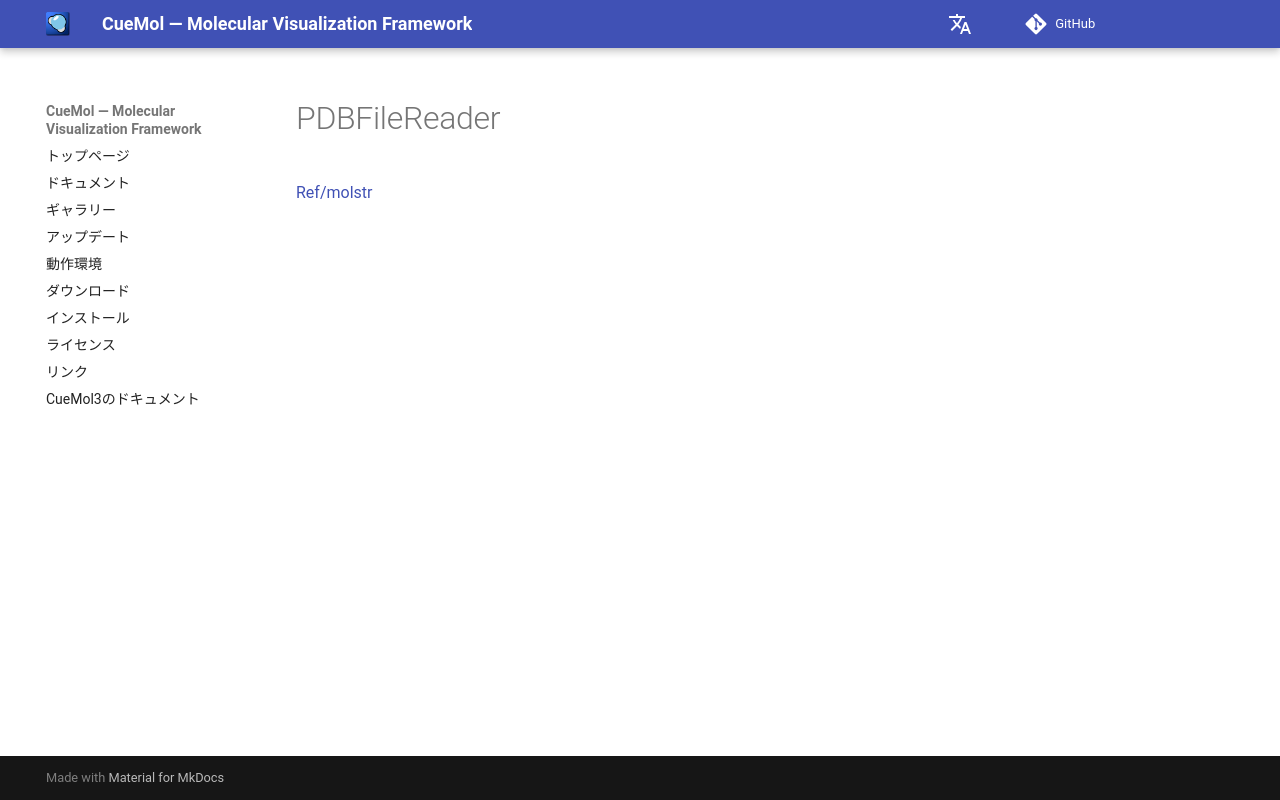

repository: CueMol/cuemol2_docs · page: Ref/molstr/PDBFileReader/index.html · generator: mkdocs

[Ref/molstr](../../../Ref/molstr)
